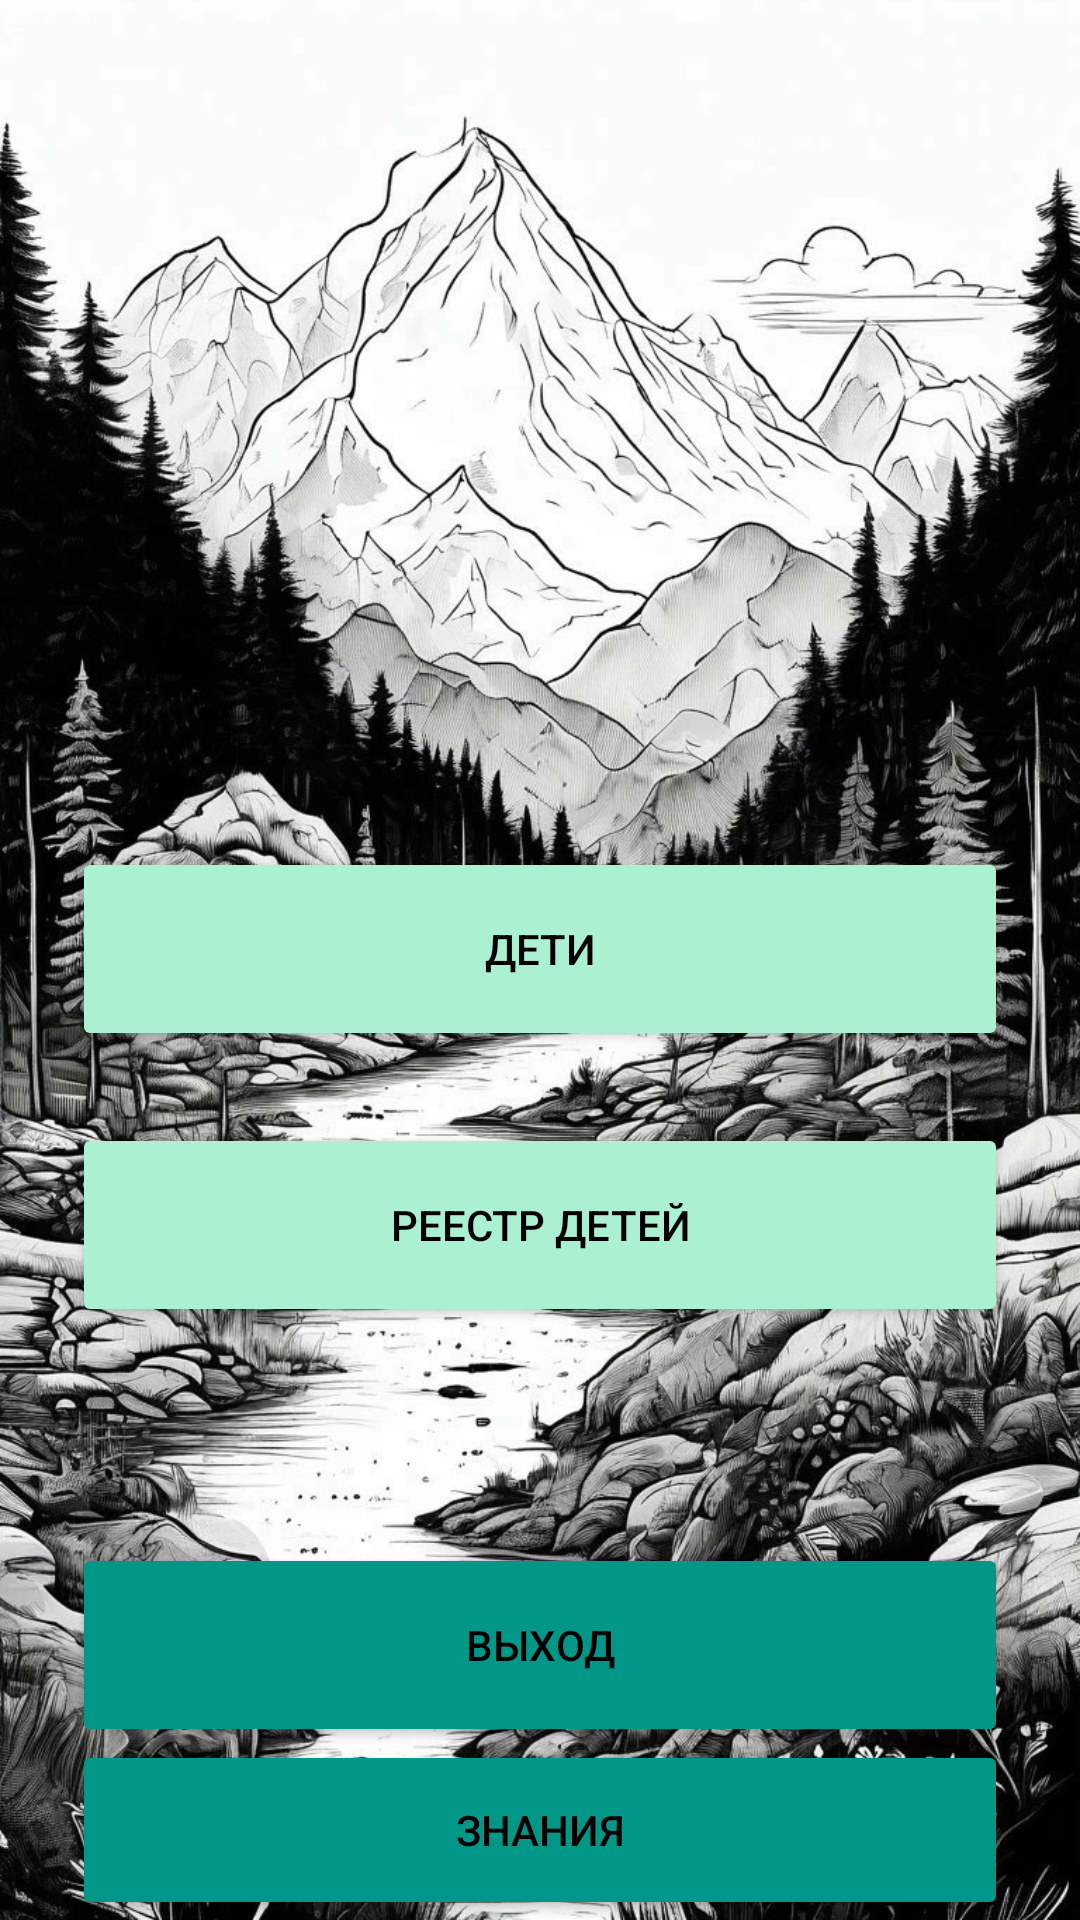

The Android layout XML behind this screen, and the referenced resources:
<!-- AndroidManifest.xml: application theme Theme.AppCompat.DayNight.DarkActionBar -->
<!-- res/layout/activity_vojat.xml -->
<?xml version="1.0" encoding="utf-8"?>
<androidx.constraintlayout.widget.ConstraintLayout xmlns:android="http://schemas.android.com/apk/res/android"
    xmlns:app="http://schemas.android.com/apk/res-auto"
    xmlns:tools="http://schemas.android.com/tools"
    android:layout_width="match_parent"
    android:layout_height="match_parent"
    android:background="@drawable/fon"
    tools:context=".main.ActivityVojat">

    <Button
        android:id="@+id/bnKnows"
        android:layout_width="0dp"
        android:layout_height="60dp"
        android:layout_marginHorizontal="24dp"
        android:backgroundTint="#009688"
        android:text="Знания"
        android:textColor="#000000"
        android:visibility="visible"
        app:cornerRadius="0dp"
        app:layout_constraintBottom_toBottomOf="parent"
        app:layout_constraintEnd_toEndOf="parent"
        app:layout_constraintStart_toStartOf="parent"
        tools:visibility="visible" />

    <Button
        android:id="@+id/bnPlan"
        android:layout_width="0dp"
        android:layout_height="68dp"
        android:layout_marginHorizontal="24dp"
        android:backgroundTint="@color/mint"
        android:text="Дети"
        android:textColor="#000000"
        app:layout_constraintBottom_toBottomOf="parent"
        app:layout_constraintEnd_toEndOf="parent"
        app:layout_constraintHorizontal_bias="0.0"
        app:layout_constraintStart_toStartOf="parent"
        app:layout_constraintTop_toBottomOf="@+id/imageView"
        app:layout_constraintVertical_bias="0.23000002" />

    <Button
        android:id="@+id/bnInfo"
        android:layout_width="0dp"
        android:layout_height="68dp"
        android:layout_marginTop="24dp"
        android:backgroundTint="@color/mint"
        android:text="Реестр детей"
        android:textColor="#000000"
        app:layout_constraintEnd_toEndOf="@+id/bnPlan"
        app:layout_constraintStart_toStartOf="@+id/bnPlan"
        app:layout_constraintTop_toBottomOf="@+id/bnPlan" />

    <Button
        android:id="@+id/bnExit"
        android:layout_width="0dp"
        android:layout_height="68dp"
        android:layout_marginTop="72dp"
        android:backgroundTint="#009688"
        android:text="Выход"
        android:textColor="#000000"
        app:layout_constraintEnd_toEndOf="@+id/bnInfo"
        app:layout_constraintStart_toStartOf="@+id/bnInfo"
        app:layout_constraintTop_toBottomOf="@+id/bnInfo" />

    <ImageView
        android:id="@+id/imageView"
        android:layout_width="215dp"
        android:layout_height="196dp"
        app:layout_constraintStart_toStartOf="parent"
        app:layout_constraintTop_toTopOf="parent"
        app:srcCompat="@drawable/prof" />

    <TextView
        android:id="@+id/tvNameProf"
        android:layout_width="0dp"
        android:layout_height="wrap_content"
        android:textColor="#000000"
        android:textSize="14sp"
        app:layout_constraintEnd_toEndOf="parent"
        app:layout_constraintStart_toEndOf="@+id/imageView"
        app:layout_constraintTop_toTopOf="parent" />

    <TextView
        android:id="@+id/tvSernameProf"
        android:layout_width="0dp"
        android:layout_height="wrap_content"
        android:layout_marginTop="8dp"
        android:textColor="#000000"
        android:textSize="14sp"
        app:layout_constraintEnd_toEndOf="@+id/tvNameProf"
        app:layout_constraintHorizontal_bias="0.63"
        app:layout_constraintStart_toStartOf="@+id/tvNameProf"
        app:layout_constraintTop_toBottomOf="@+id/tvNameProf" />

    <TextView
        android:id="@+id/tvPhoneProf"
        android:layout_width="0dp"
        android:layout_height="wrap_content"
        android:layout_marginTop="8dp"
        android:textColor="#000000"
        android:textSize="14sp"
        app:layout_constraintEnd_toEndOf="@+id/tvSernameProf"
        app:layout_constraintStart_toStartOf="@+id/tvSernameProf"
        app:layout_constraintTop_toBottomOf="@+id/tvSernameProf" />

    <TextView
        android:id="@+id/tvEmailProf"
        android:layout_width="0dp"
        android:layout_height="wrap_content"
        android:layout_marginTop="8dp"
        android:textColor="#000000"
        android:textSize="14sp"
        app:layout_constraintEnd_toEndOf="@+id/tvPhoneProf"
        app:layout_constraintStart_toStartOf="@+id/tvPhoneProf"
        app:layout_constraintTop_toBottomOf="@+id/tvPhoneProf" />

    <TextView
        android:id="@+id/tvOtrid"
        android:layout_width="0dp"
        android:layout_height="wrap_content"
        android:layout_marginTop="8dp"
        android:textColor="#000000"
        android:textSize="14sp"
        app:layout_constraintEnd_toEndOf="parent"
        app:layout_constraintStart_toEndOf="@+id/imageView"
        app:layout_constraintTop_toBottomOf="@+id/tvEmailProf" />

</androidx.constraintlayout.widget.ConstraintLayout>
<!-- resources referenced by this layout -->
<resources>
  <color name="mint">#AAF0D1</color>
  <!-- drawable fon: jpg bitmap (drawable, 533600 bytes) -->
</resources>
